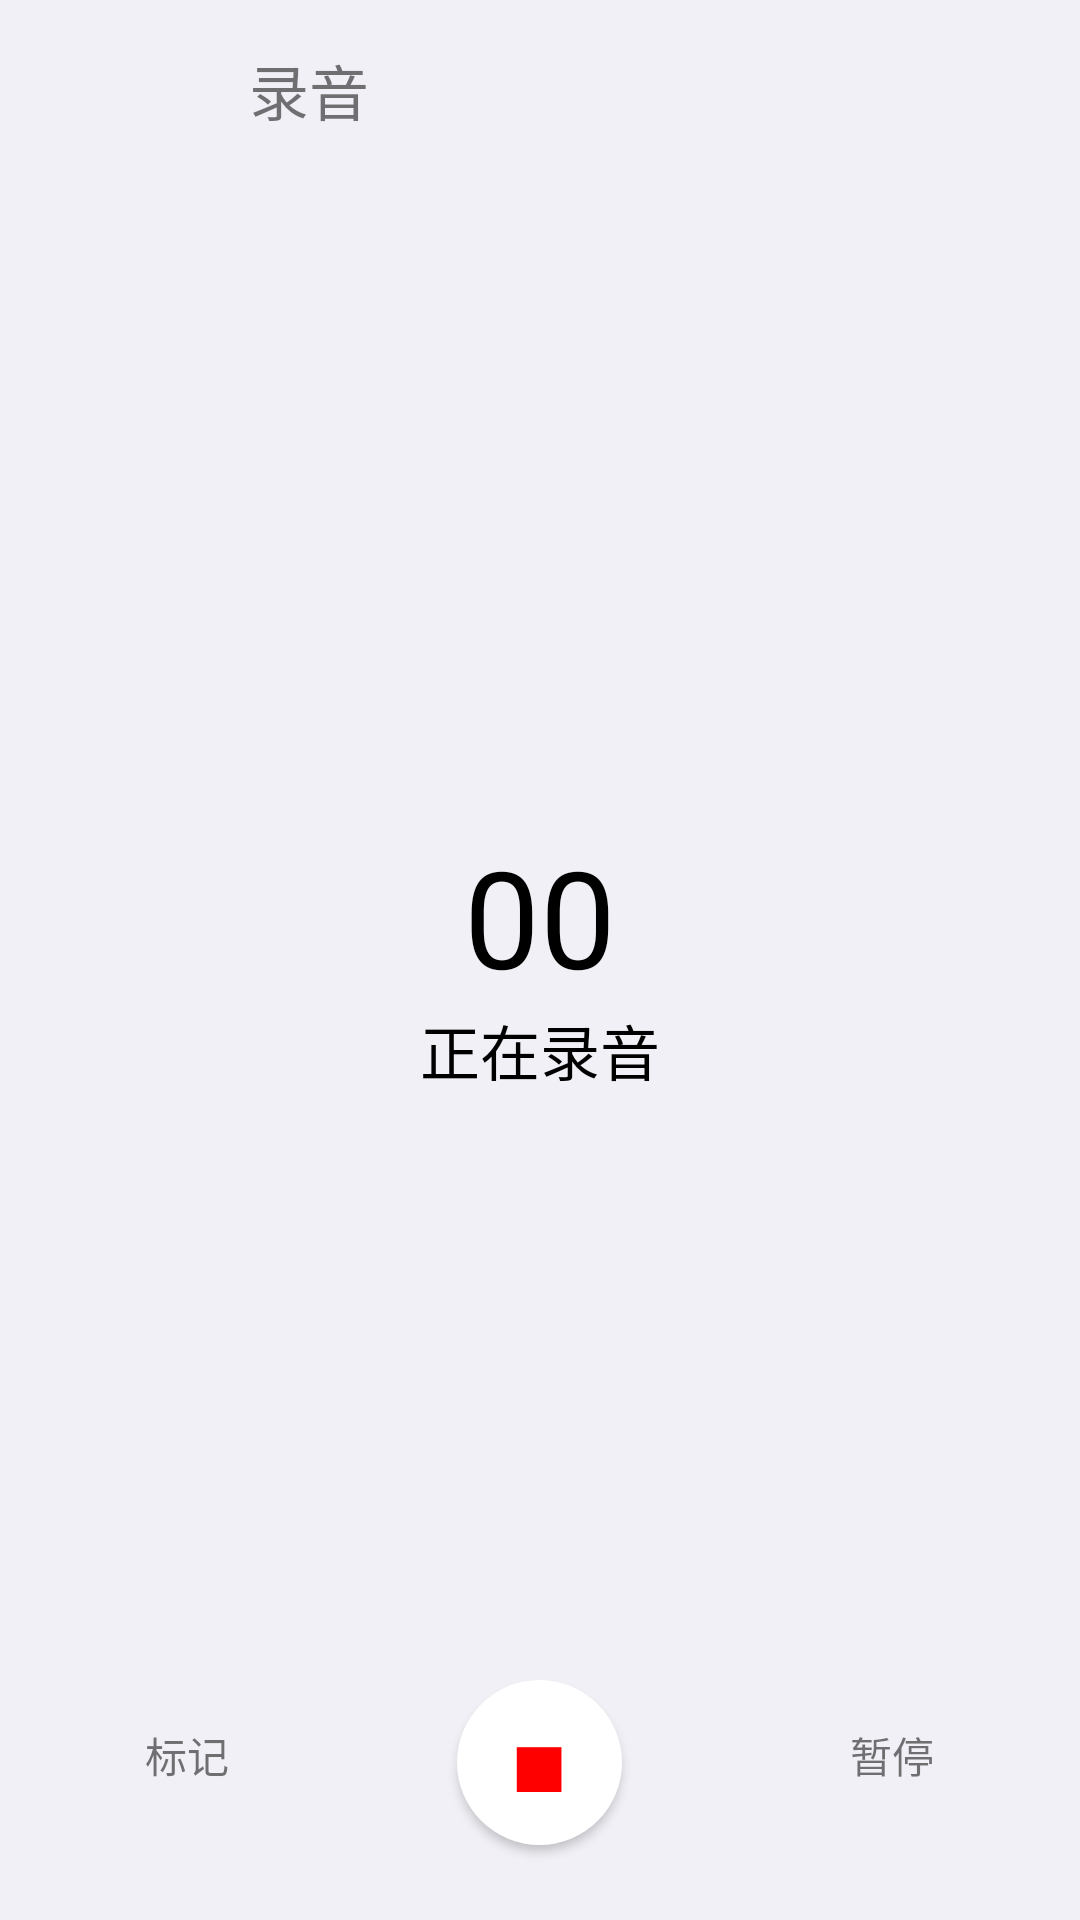

Here is an Android app screen rendered from its layout file. Give the layout XML and the strings, colors and styles it references.
<!-- AndroidManifest.xml: application theme Theme.AppCompat.Light.NoActionBar -->
<!-- res/layout/record.xml -->
<?xml version="1.0" encoding="utf-8"?>
<RelativeLayout xmlns:android="http://schemas.android.com/apk/res/android"
    android:layout_width="match_parent"
    android:layout_height="match_parent"
    android:background="@color/colorBackground">

    <LinearLayout
        android:id="@+id/record_title"
        android:layout_width="match_parent"
        android:layout_height="wrap_content"
        android:layout_marginLeft="23dp"
        android:layout_marginTop="10dp"
        android:layout_marginRight="23dp"
        android:layout_marginBottom="10dp"
        android:gravity="center_vertical"
        android:orientation="horizontal">

        <RelativeLayout
            android:id="@+id/record_back"
            android:layout_width="40dp"
            android:layout_height="40dp"
            android:background="@drawable/pressed_anim"
            android:clickable="true">

            <ImageView
                android:layout_width="20dp"
                android:layout_height="20dp"
                android:layout_centerInParent="true"
                android:src="@drawable/back" />
        </RelativeLayout>

        <TextView
            android:layout_width="wrap_content"
            android:layout_height="wrap_content"
            android:layout_gravity="center_vertical"
            android:layout_marginLeft="20dp"
            android:text="录音"
            android:textSize="20dp" />
    </LinearLayout>

    <LinearLayout
        android:layout_centerInParent="true"
        android:layout_width="match_parent"
        android:orientation="vertical"
        android:layout_height="wrap_content">

        <TextView
            android:gravity="center"
            android:layout_width="match_parent"
            android:layout_height="wrap_content"
            android:textColor="#000"
            android:id="@+id/record_time"
            android:textSize="45dp"
            android:text="00"/>

        <TextView
            android:layout_width="match_parent"
            android:layout_height="wrap_content"
            android:id="@+id/record_text"
            android:gravity="center"
            android:text="正在录音"
            android:textColor="#000"
            android:textSize="20dp" />
    </LinearLayout>

    <RelativeLayout
        android:layout_width="match_parent"
        android:layout_height="85dp"
        android:layout_alignParentBottom="true"
        android:paddingTop="5dp">

        <Button
            android:id="@+id/save_btn"
            android:layout_width="55dp"
            android:layout_height="55dp"
            android:layout_alignParentBottom="true"
            android:layout_centerInParent="true"
            android:layout_marginBottom="25dp"
            android:background="@drawable/btn_pressed"
            android:elevation="10dp"
            android:gravity="center_vertical|center_horizontal"
            android:text="■"
            android:textColor="#FF0000"
            android:textSize="25dp" />

        <LinearLayout
            android:id="@+id/pause_btn"
            android:layout_width="50dp"
            android:layout_height="50dp"
            android:layout_marginLeft="65dp"
            android:layout_toRightOf="@+id/save_btn"
            android:background="@drawable/pressed_anim"
            android:clickable="true"
            android:gravity="center_vertical|center_horizontal"
            android:orientation="vertical">

            <ImageView
                android:id="@+id/img_pause"
                android:layout_width="wrap_content"
                android:layout_height="wrap_content" />

            <TextView
                android:id="@+id/text_pause"
                android:layout_width="wrap_content"
                android:layout_height="wrap_content"
                android:text="暂停" />
        </LinearLayout>

        <LinearLayout
            android:id="@+id/point_btn"
            android:layout_width="50dp"
            android:layout_height="50dp"
            android:layout_marginRight="65dp"
            android:layout_toLeftOf="@+id/save_btn"
            android:background="@drawable/pressed_anim"
            android:clickable="true"
            android:gravity="center_vertical|center_horizontal"
            android:orientation="vertical">

            <ImageView
                android:id="@+id/img_point"
                android:layout_width="wrap_content"
                android:layout_height="wrap_content" />

            <TextView
                android:id="@+id/text_point"
                android:layout_width="wrap_content"
                android:layout_height="wrap_content"
                android:text="标记" />
        </LinearLayout>
    </RelativeLayout>
</RelativeLayout>
<!-- resources referenced by this layout -->
<resources>
  <color name="colorBackground">#f1f0f6</color>
  <!-- drawable btn_pressed (drawable) -->
  <?xml version="1.0" encoding="UTF-8"?>
  <selector xmlns:android="http://schemas.android.com/apk/res/android">
      <item android:drawable="@drawable/pre_shape" android:state_pressed="false"/>
      <item android:drawable="@drawable/aft_shape" android:state_pressed="true"/>
  </selector>
  <!-- drawable pressed_anim (drawable) -->
  <?xml version="1.0" encoding="utf-8"?>
  <selector xmlns:android="http://schemas.android.com/apk/res/android">
      <item android:state_pressed="true" android:drawable="@color/pressed_color"/>
  </selector>
  <!-- drawable pre_shape (drawable) -->
  <?xml version="1.0" encoding="UTF-8"?>
  <shape xmlns:android="http://schemas.android.com/apk/res/android">
      <corners android:radius="180dp"/>
      <solid android:color="@color/white"/>
  </shape>
  <!-- drawable aft_shape (drawable) -->
  <?xml version="1.0" encoding="UTF-8"?>
  <shape xmlns:android="http://schemas.android.com/apk/res/android">
      <corners android:radius="180dp"/>
      <solid android:color="@color/pressed_color"/>
  </shape>
  <color name="pressed_color">#64000000</color>
  <color name="white">#FFFFFFFF</color>
</resources>
